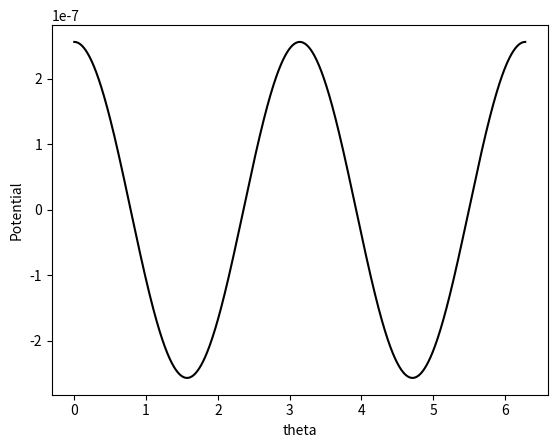

Recreate this plot in Python.
import matplotlib.pyplot as plt
import numpy as np
k=9.0e9
q=1.9e-19
d=1.0e1
t=np.linspace(0,2*np.pi,10000)
i=1
V=V=(3*k*q*(d**2)/(2*(i**3)))*np.cos(2*t)
plt.plot(t,V,color='black')
plt.xlabel('theta')
plt.ylabel('Potential')
plt.show()